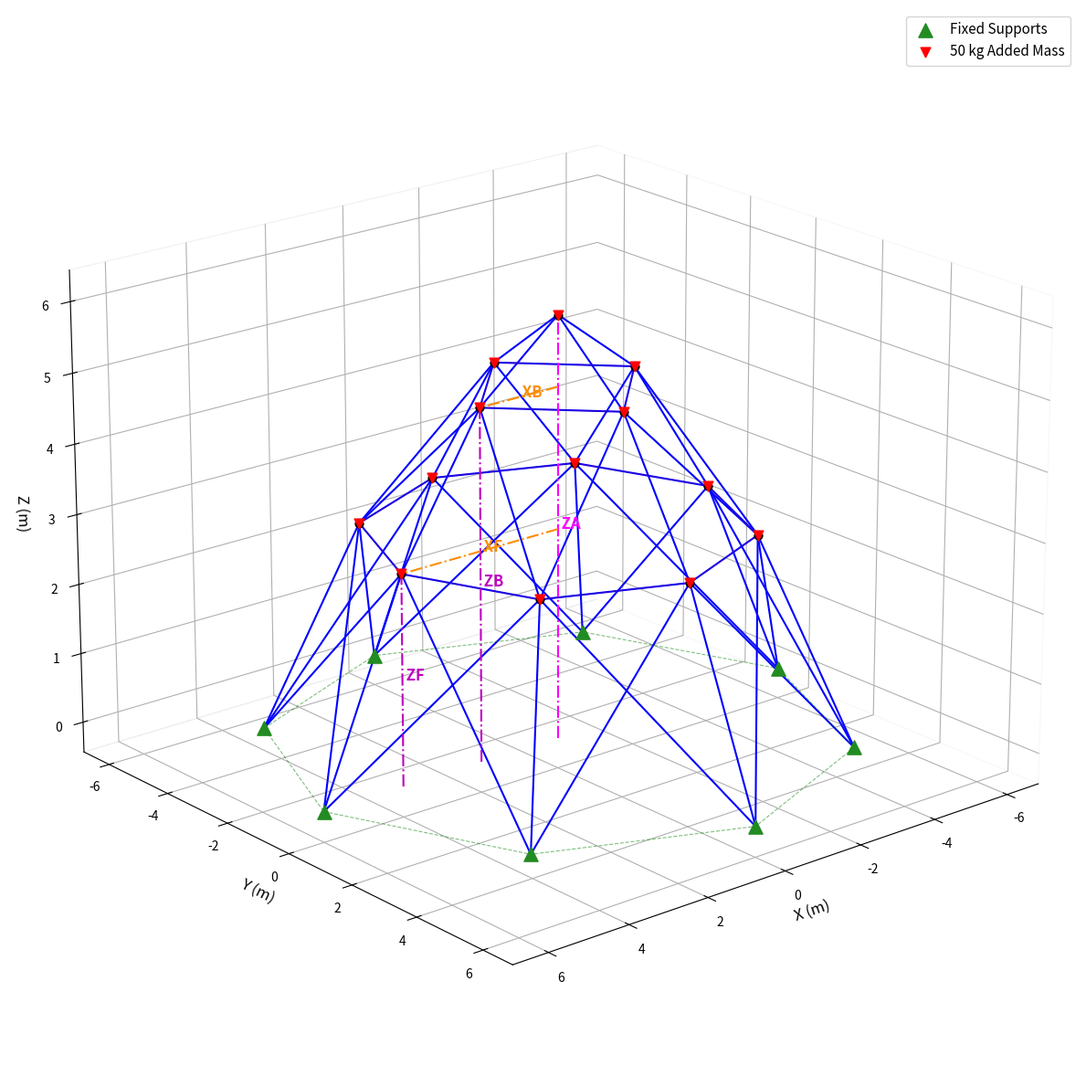

The script that saved this image:
import matplotlib
matplotlib.use('Agg')
import matplotlib.pyplot as plt
from mpl_toolkits.mplot3d import Axes3D
import numpy as np

# --- 52-Bar Truss Topology ---
cos45 = np.cos(np.pi/4)

# Shape variables (nominal initial values for visualization)
ZA = 6.0   
XB = 2.0   
ZB = 5.0   
XF = 4.0   
ZF = 3.0   
R_base = 6.0  

# Translate MATLAB dnkoor logic to Python dictionary
nodes = {
    1:  (0, 0, ZA),
    2:  (XB, 0, ZB),
    3:  (0, XB, ZB),
    4:  (-XB, 0, ZB),
    5:  (0, -XB, ZB),
    6:  (XF, 0, ZF),
    7:  (XF*cos45, XF*cos45, ZF),
    8:  (0, XF, ZF),
    9:  (-XF*cos45, XF*cos45, ZF),
    10: (-XF, 0, ZF),
    11: (-XF*cos45, -XF*cos45, ZF),
    12: (0, -XF, ZF),
    13: (XF*cos45, -XF*cos45, ZF),
    14: (R_base, 0, 0),
    15: (R_base*cos45, R_base*cos45, 0),
    16: (0, R_base, 0),
    17: (-R_base*cos45, R_base*cos45, 0),
    18: (-R_base, 0, 0),
    19: (-R_base*cos45, -R_base*cos45, 0),
    20: (0, -R_base, 0),
    21: (R_base*cos45, -R_base*cos45, 0),
}

# Translate MATLAB eldn logic (52 bars)
bars = [
    (1,4), (1,5), (1,2), (1,3),
    (4,10), (5,12), (2,6), (3,8),
    (4,11), (11,5), (5,13), (2,13), (2,7), (3,7), (3,9), (4,9),
    (4,5), (5,2), (2,3), (3,4),
    (10,11), (11,12), (12,13), (13,6), (6,7), (7,8), (8,9), (9,10),
    (10,18), (11,19), (12,20), (13,21), (6,14), (7,15), (8,16), (9,17),
    (10,19), (12,19), (12,21), (6,21), (6,15), (8,15), (8,17), (10,17),
    (11,18), (11,20), (13,20), (13,14), (7,14), (7,16), (9,16), (9,18)
]

mass_nodes = list(range(1, 14))    
fixed_nodes = list(range(14, 22))  

# --- 3D Plotting ---
fig = plt.figure(figsize=(14, 12))
ax = fig.add_subplot(111, projection='3d')

# Draw bars
for n1, n2 in bars:
    x = [nodes[n1][0], nodes[n2][0]]
    y = [nodes[n1][1], nodes[n2][1]]
    z = [nodes[n1][2], nodes[n2][2]]
    ax.plot(x, y, z, 'b-', linewidth=1.5, zorder=2)

# Draw nodes
for nid, (x, y, z) in nodes.items():
    if nid in fixed_nodes:
        ax.scatter(x, y, z, c='forestgreen', s=120, marker='^', zorder=4, depthshade=False, label='Fixed Supports' if nid==14 else "")
    else:
        ax.scatter(x, y, z, c='k', s=40, marker='o', zorder=4, depthshade=False)

# Draw Added Mass (Downward triangles or arrows)
for nid in mass_nodes:
    x, y, z_pos = nodes[nid]
    ax.scatter(x, y, z_pos, c='red', s=60, marker='v', zorder=5, depthshade=False, label='50 kg Added Mass' if nid==1 else "")

# Visual Helper Rings (dashed lines)
# Upper Ring
ring_b = [2, 3, 4, 5, 2]
xb = [nodes[n][0] for n in ring_b]
yb = [nodes[n][1] for n in ring_b]
zb = [nodes[n][2] for n in ring_b]
ax.plot(xb, yb, zb, 'purple', linestyle='--', linewidth=0.8, alpha=0.5)

# Middle Ring
ring_f = [6, 7, 8, 9, 10, 11, 12, 13, 6]
xf = [nodes[n][0] for n in ring_f]
yf = [nodes[n][1] for n in ring_f]
zf = [nodes[n][2] for n in ring_f]
ax.plot(xf, yf, zf, 'purple', linestyle='--', linewidth=0.8, alpha=0.5)

# Bottom Fixed Base
ring_base = [14, 15, 16, 17, 18, 19, 20, 21, 14]
xbase = [nodes[n][0] for n in ring_base]
ybase = [nodes[n][1] for n in ring_base]
zbase = [nodes[n][2] for n in ring_base]
ax.plot(xbase, ybase, zbase, 'g--', linewidth=0.8, alpha=0.5)

# Annotations for the 5 Shape Variables
def draw_dim_line(ax, p1, p2, text, color='indigo'):
    ax.plot([p1[0], p2[0]], [p1[1], p2[1]], [p1[2], p2[2]], color=color, linewidth=1.5, linestyle='-.')
    mid = ((p1[0]+p2[0])/2, (p1[1]+p2[1])/2, (p1[2]+p2[2])/2)
    ax.text(mid[0], mid[1], mid[2], text, color=color, fontweight='bold', fontsize=12)

# ZA (Height)
draw_dim_line(ax, (0, 0, 0), (0, 0, ZA), ' ZA ', 'magenta')
# ZB (Upper Ring Height)
draw_dim_line(ax, (XB, 0, 0), (XB, 0, ZB), ' ZB ', 'm')
# ZF (Lower Ring Height)
draw_dim_line(ax, (XF, 0, 0), (XF, 0, ZF), ' ZF ', 'm')

# XB (Upper Radius)
draw_dim_line(ax, (0, 0, ZB), (XB, 0, ZB), ' XB ', 'darkorange')
# XF (Lower Radius)
draw_dim_line(ax, (0, 0, ZF), (XF, 0, ZF), ' XF ', 'darkorange')

# Legend and View Config
ax.legend(loc='upper right', fontsize=11)
ax.set_xlabel('X (m)', fontsize=12)
ax.set_ylabel('Y (m)', fontsize=12)
ax.set_zlabel('Z (m)', fontsize=12)

# Better viewing angle for the dome (rotated to 75 degrees as requested)
ax.view_init(elev=20, azim=50)

ax.xaxis.pane.fill = False
ax.yaxis.pane.fill = False
ax.zaxis.pane.fill = False

plt.tight_layout()
plt.savefig(r'd:\BOOK\Book 8 TOI UU\truss models\52bar_truss.png', dpi=200, bbox_inches='tight')
print("Modification complete.")
